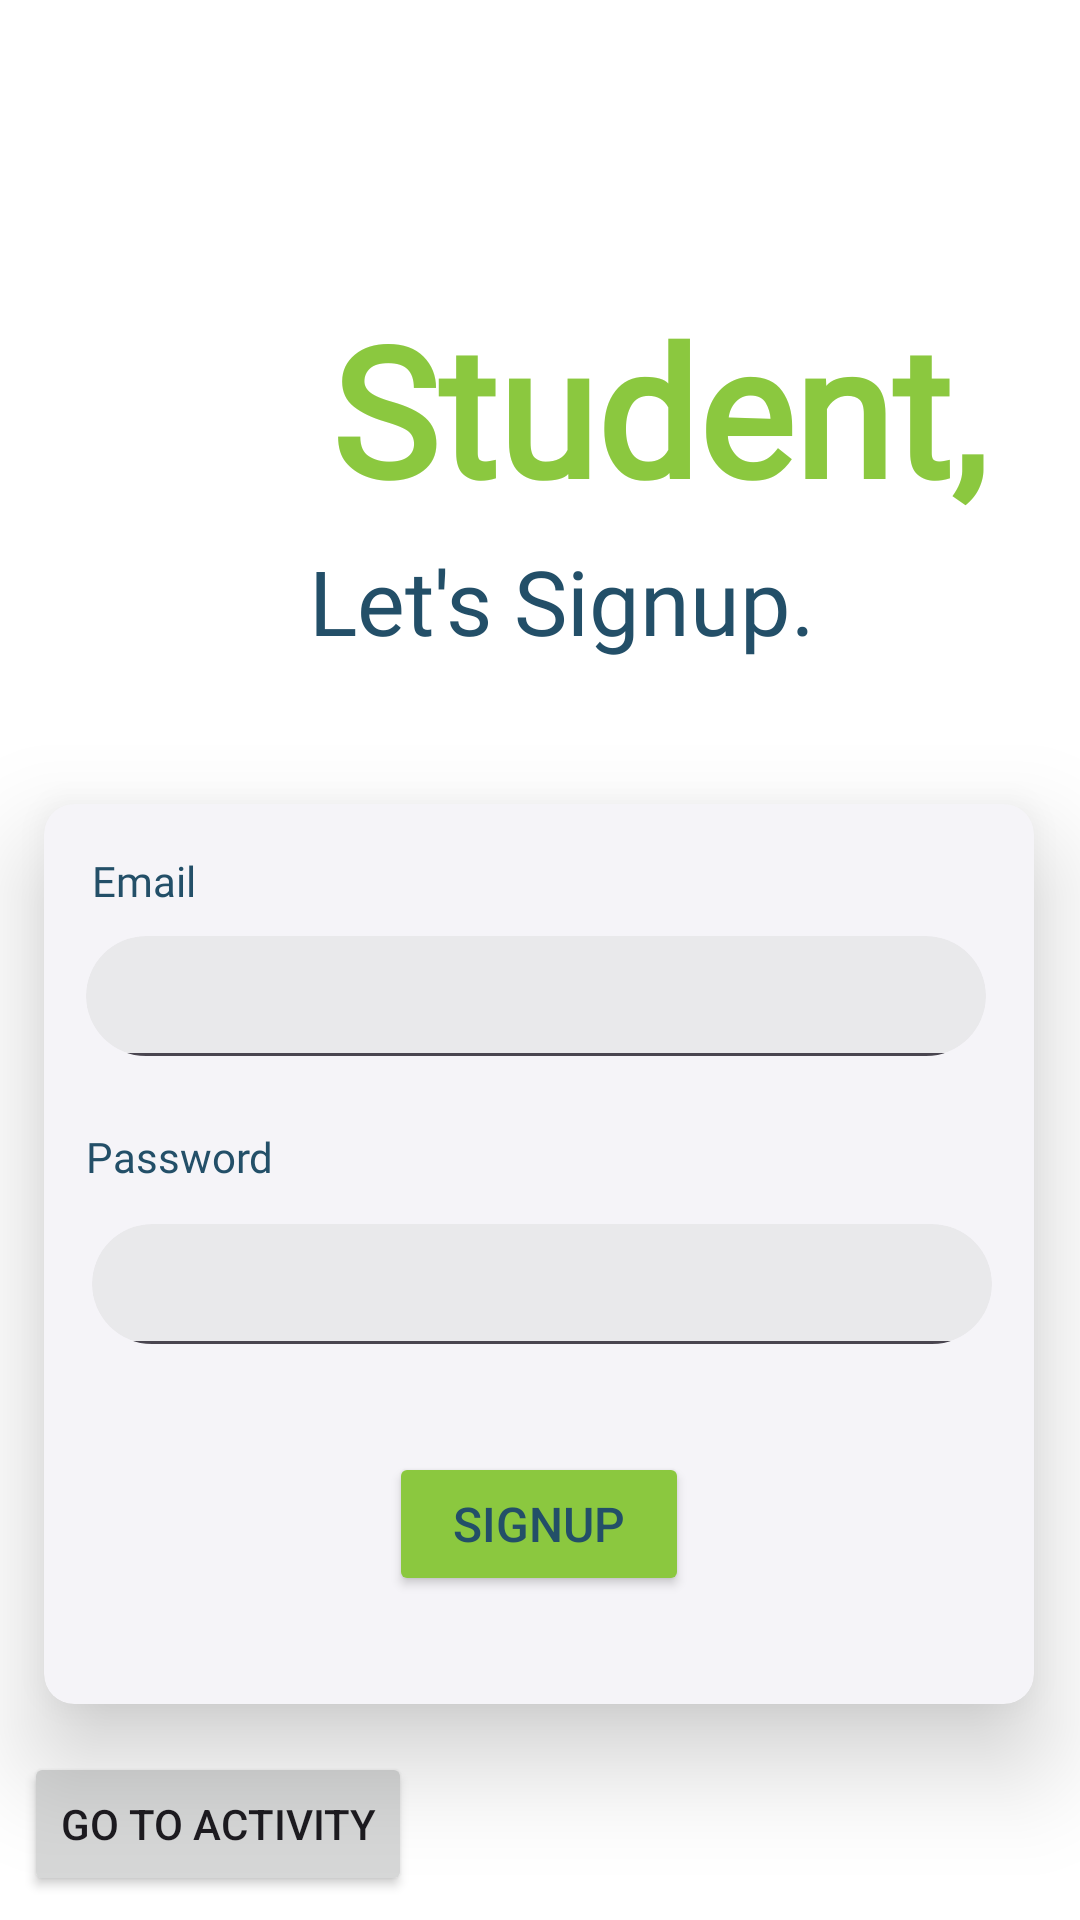

Produce the Android XML layout that renders to this screen, including the resource entries it uses.
<!-- AndroidManifest.xml: application theme Theme.Myres -->
<!-- res/layout/activity_signup.xml -->
<?xml version="1.0" encoding="utf-8"?>
<androidx.constraintlayout.widget.ConstraintLayout xmlns:android="http://schemas.android.com/apk/res/android"
    xmlns:app="http://schemas.android.com/apk/res-auto"
    xmlns:tools="http://schemas.android.com/tools"
    android:layout_width="match_parent"
    android:layout_height="match_parent"
    android:background="@color/white"
    tools:context=".LoginActivity">

    <LinearLayout
        android:id="@+id/linearLayout"
        android:layout_width="wrap_content"
        android:layout_height="wrap_content"
        android:layout_marginStart="8dp"
        android:layout_marginTop="8dp"
        android:orientation="horizontal"
        app:layout_constraintStart_toStartOf="parent"
        app:layout_constraintTop_toTopOf="parent"/>


    <ImageView
        android:id="@+id/imageView12"
        android:layout_width="wrap_content"
        android:layout_height="wrap_content"
        app:layout_constraintStart_toStartOf="parent"
        app:layout_constraintTop_toTopOf="parent"
        app:srcCompat="@drawable/eclipse"/>

    <TextView
        android:id="@+id/textView13"
        android:layout_width="wrap_content"
        android:layout_height="wrap_content"
        android:layout_marginTop="96dp"
        android:fontFamily="@font/raleway"
        android:text="Student,"
        android:textColor="@color/green"
        android:textSize="60sp"
        android:textStyle="bold"
        app:layout_constraintEnd_toEndOf="parent"
        app:layout_constraintHorizontal_bias="0.779"
        app:layout_constraintStart_toStartOf="parent"
        app:layout_constraintTop_toTopOf="parent" />

    <TextView
        android:layout_width="wrap_content"
        android:layout_height="wrap_content"
        android:layout_marginTop="84dp"
        android:fontFamily="@font/raleway"
        android:text="Let's Signup."
        android:textColor="@color/blue"
        android:textSize="30sp"
        android:textStyle="normal"
        app:layout_constraintEnd_toEndOf="parent"
        app:layout_constraintHorizontal_bias="0.539"
        app:layout_constraintStart_toStartOf="parent"
        app:layout_constraintTop_toTopOf="@+id/textView13" />

    <androidx.cardview.widget.CardView
        android:layout_width="330dp"
        android:layout_height="300dp"
        android:layout_marginTop="268dp"
        app:cardCornerRadius="10dp"
        app:cardElevation="20dp"
        app:cardBackgroundColor="@color/soft_grey"
        app:layout_constraintEnd_toEndOf="parent"
        app:layout_constraintHorizontal_bias="0.493"
        app:layout_constraintStart_toStartOf="parent"
        app:layout_constraintTop_toTopOf="parent" >

        <androidx.constraintlayout.widget.ConstraintLayout
            android:layout_width="330dp"
            android:layout_height="300dp">

            <TextView
                android:layout_width="wrap_content"
                android:layout_height="wrap_content"
                android:layout_marginTop="16dp"
                android:fontFamily="@font/raleway"
                android:text="Email"
                android:textColor="@color/blue"
                app:layout_constraintEnd_toEndOf="parent"
                app:layout_constraintHorizontal_bias="0.054"
                app:layout_constraintStart_toStartOf="parent"
                app:layout_constraintTop_toTopOf="parent" />

            <TextView
                android:layout_width="wrap_content"
                android:layout_height="wrap_content"
                android:layout_marginTop="108dp"
                android:fontFamily="@font/raleway"
                android:text="Password"
                android:textColor="@color/blue"
                app:layout_constraintEnd_toEndOf="parent"
                app:layout_constraintHorizontal_bias="0.052"
                app:layout_constraintStart_toStartOf="parent"
                app:layout_constraintTop_toTopOf="parent" />

            <androidx.cardview.widget.CardView
                android:id="@+id/cardView3"
                android:layout_width="300dp"
                android:layout_height="40dp"
                android:layout_marginTop="44dp"
                app:cardBackgroundColor="#4BCCCCCC"
                app:cardCornerRadius="20dp"
                app:cardElevation="0dp"
                app:layout_constraintEnd_toEndOf="parent"
                app:layout_constraintHorizontal_bias="0.466"
                app:layout_constraintStart_toStartOf="parent"
                app:layout_constraintTop_toTopOf="parent">

                <EditText
                    android:id="@+id/etxtEmail"
                    android:layout_width="300dp"
                    android:layout_height="48dp"
                    android:ems="10"
                    android:textColor="@color/black"
                    android:inputType="textEmailAddress" />
            </androidx.cardview.widget.CardView>

            <androidx.cardview.widget.CardView
                android:id="@+id/cardView2"
                android:layout_width="300dp"
                android:layout_height="40dp"
                android:layout_marginTop="140dp"
                app:cardBackgroundColor="#4BCCCCCC"
                app:cardCornerRadius="20dp"
                app:cardElevation="0dp"
                app:layout_constraintEnd_toEndOf="parent"
                app:layout_constraintHorizontal_bias="0.533"
                app:layout_constraintStart_toStartOf="parent"
                app:layout_constraintTop_toTopOf="parent">

                <EditText
                    android:id="@+id/etxtPassword"
                    android:layout_width="300dp"
                    android:layout_height="48dp"
                    android:ems="10"
                    android:textColor="@color/black"
                    android:inputType="textPassword" />
            </androidx.cardview.widget.CardView>

            <Button
                android:id="@+id/btnLogin"
                android:layout_width="100dp"
                android:layout_height="48dp"
                android:layout_marginBottom="36dp"
                android:backgroundTint="@color/green"
                android:text="Signup"
                android:textColor="@color/blue"
                android:textSize="16dp"
                app:layout_constraintBottom_toBottomOf="parent"
                app:layout_constraintEnd_toEndOf="parent"
                app:layout_constraintStart_toStartOf="parent" />

        </androidx.constraintlayout.widget.ConstraintLayout>

    </androidx.cardview.widget.CardView>


    <Button
        android:id="@+id/btnGoToActivity"
        android:layout_width="wrap_content"
        android:layout_height="wrap_content"
        android:layout_marginStart="8dp"
        android:layout_marginBottom="8dp"
        android:text="go to activity"
        android:visibility="visible"
        app:layout_constraintBottom_toBottomOf="parent"
        app:layout_constraintStart_toStartOf="parent" />

</androidx.constraintlayout.widget.ConstraintLayout>
<!-- resources referenced by this layout -->
<resources>
  <color name="black">#FF000000</color>
  <color name="blue">#234F68</color>
  <color name="green">#8BC83F</color>
  <color name="soft_grey">#F5F4F8</color>
  <color name="white">#FFFFFFFF</color>
  <style name="Theme.Myres" parent="Base.Theme.Myres" />
  <style name="Base.Theme.Myres" parent="Theme.Material3.DayNight.NoActionBar">
          
          
      </style>
</resources>
